Run: headless pygame with SDL's dummy video driver; simulated clock (each Clock.tick advances the game by its frame time, no real sleeping); random seed 0; keys injected as events and as key.get_pressed() state; no mouse input.
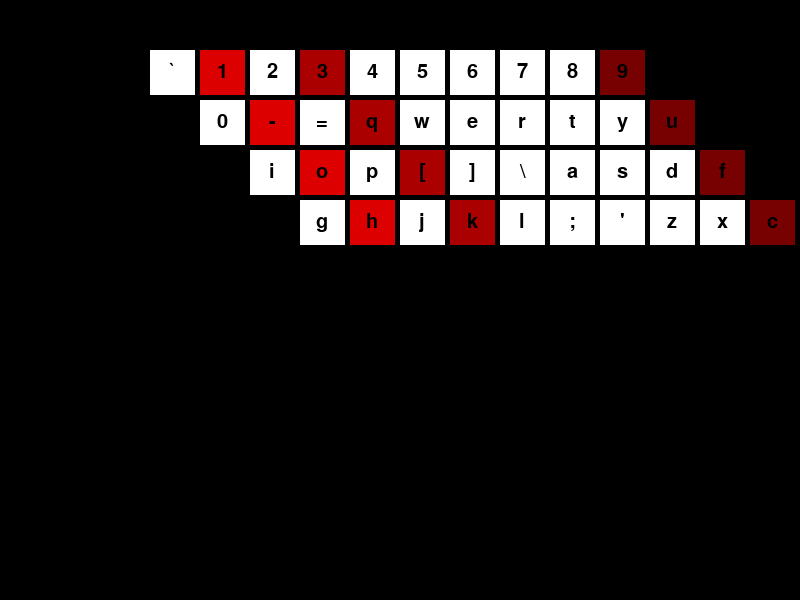
Frame 1 of 4 · flips 1–60 · no input
Frame 2 of 4 · flips 61–180 · tapped SPACE, RETURN · held RIGHT (→), D · screen unchanged from frame 1, image omitted
Frame 3 of 4 · flips 181–300 · held DOWN (↓), S · screen unchanged from frame 2, image omitted
Frame 4 of 4 · flips 301–420 · held LEFT (←), A, UP (↑), W · screen unchanged from frame 3, image omitted

The pygame program that drew these frames:

import pygame
from pygame import Color, Rect

all_keys = [
    '`', '1', '2', '3', '4', '5', '6', '7', '8', '9',        # Row 1
    '0', '-', '=', 'q', 'w', 'e', 'r', 't', 'y', 'u',        # Row 2
    'i', 'o', 'p', '[', ']', '\\', 'a', 's', 'd', 'f',       # Row 3
    'g', 'h', 'j', 'k', 'l', ';', "'", 'z', 'x', 'c'
]
x = {1: 2, 3: 5, 9: 8}

pygame.init()
pygame.font.init()
screen = pygame.display.set_mode((800, 600))
my_font = pygame.font.SysFont('Arial', 30)

running = True
while running:
    for event in pygame.event.get():
        if event.type == pygame.QUIT:
            running = False

    index = 0
    for j in range(4):
        for i in range(10):
            box_rect = Rect((150 + i * 50)+(j*50), j*50+50, 45, 45)
            if i in x:
                rect_color = (255 - (int((x[i]/sum(x.values()))* 255)), 0, 0)
            else:
                rect_color = (255, 255, 255)
            pygame.draw.rect(screen, rect_color, box_rect)

            text_surface = my_font.render(all_keys[index], True, (0, 0, 0))
            text_rect = text_surface.get_rect(center=box_rect.center)

            screen.blit(text_surface, text_rect)
            index += 1

    pygame.display.flip()    

pygame.quit()
